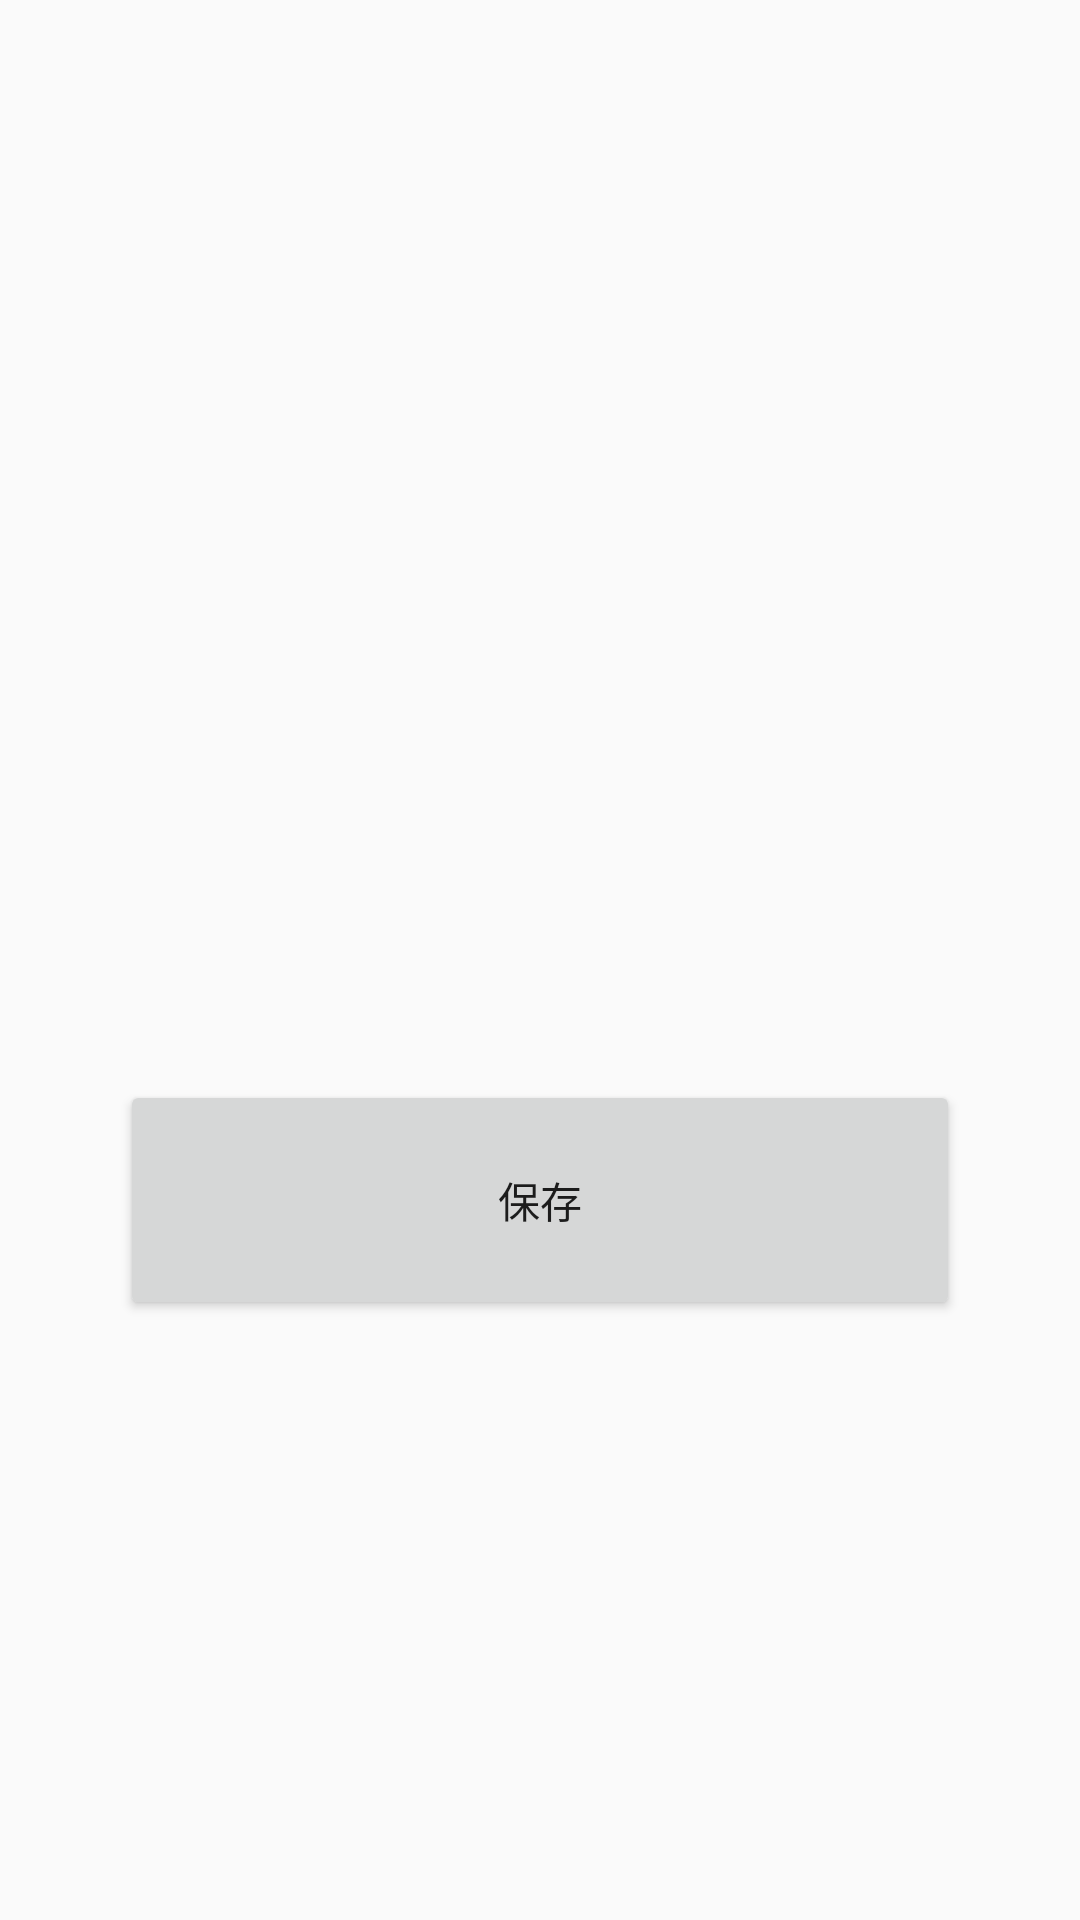

Android layout source for this screen:
<!-- AndroidManifest.xml: application theme AppTheme.NoActionBar -->
<!-- res/layout/activity_coroutines.xml -->
<?xml version="1.0" encoding="utf-8"?>
<layout xmlns:app="http://schemas.android.com/apk/res-auto">


    <androidx.constraintlayout.widget.ConstraintLayout xmlns:android="http://schemas.android.com/apk/res/android"
        android:layout_width="match_parent"
        android:layout_height="match_parent">

        <ImageView
            android:id="@+id/iv_icon"
            android:layout_width="match_parent"
            android:layout_height="300dp"
            android:layout_margin="20dp"
            app:layout_constraintEnd_toEndOf="parent"
            app:layout_constraintStart_toStartOf="parent"
            app:layout_constraintTop_toTopOf="parent" />

        <Button
            android:id="@+id/bt_save"
            android:layout_width="match_parent"
            android:layout_height="80dp"
            android:layout_margin="40dp"
            android:text="保存"
            app:layout_constraintTop_toBottomOf="@+id/iv_icon" />

    </androidx.constraintlayout.widget.ConstraintLayout>

</layout>
<!-- resources referenced by this layout -->
<resources>
  <style name="AppTheme.NoActionBar">
          <item name="windowActionBar">false</item>
          <item name="windowNoTitle">true</item>
          <item name="android:windowFullscreen">true</item>
      </style>
</resources>
